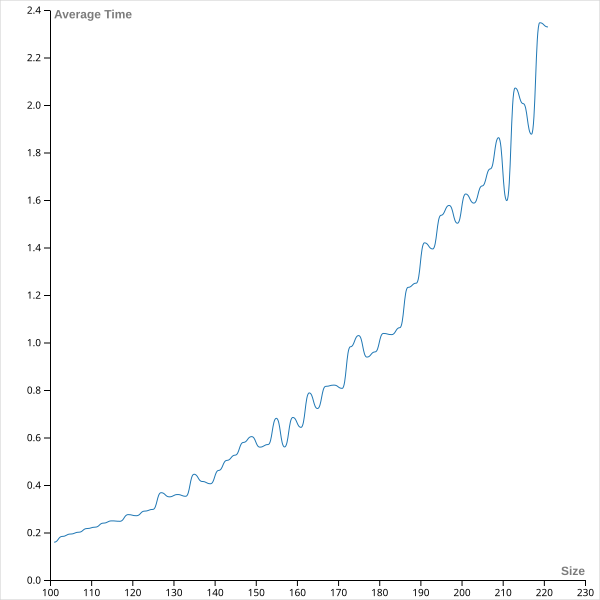

The data file committed next to this chart (first rows):
Size, Average Time
101, 0.1591
103, 0.1836
105, 0.1936
107, 0.2012
109, 0.2167
111, 0.2225
113, 0.2396
115, 0.249
117, 0.2472
119, 0.2753
121, 0.2706
123, 0.2901
125, 0.2972
127, 0.3677
129, 0.3501
131, 0.3598
133, 0.3525
135, 0.4453
137, 0.4148
139, 0.4052
141, 0.4615
143, 0.5037
145, 0.5257
147, 0.5792
149, 0.6037
151, 0.5594
153, 0.5704
155, 0.6808
157, 0.5602
159, 0.6843
161, 0.6428
163, 0.7877
165, 0.722
167, 0.8154
169, 0.8206
171, 0.8069
173, 0.982
175, 1.029
177, 0.9385
179, 0.9604
181, 1.038
183, 1.033
185, 1.062
187, 1.232
189, 1.25
191, 1.42
193, 1.394
195, 1.536
197, 1.577
199, 1.502
201, 1.625
203, 1.587
205, 1.659
207, 1.731
209, 1.862
211, 1.597
213, 2.072
215, 2.006
217, 1.877
219, 2.346
... 1 more rows
